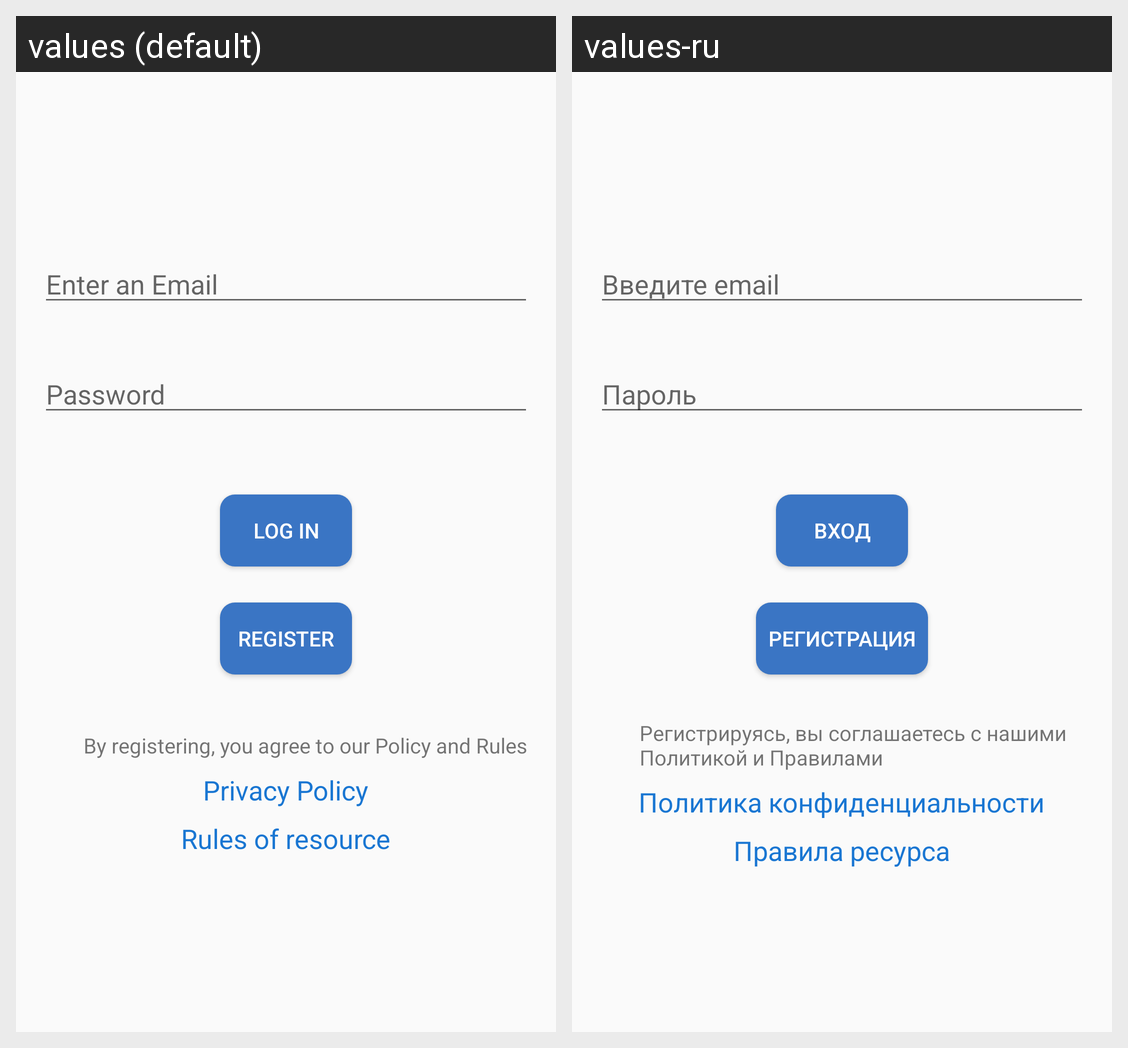

The Android screen above is rendered under two locales of the same app. Produce the string resources it draws, with the default and per-locale values.
Android screen res/layout/login_fragment.xml rendered under 2 locales, left to right: values (default), values-ru. Device: Nexus 5 (rendered at 1080×1920; each locale shown at half size, 540×960, under a caption strip naming it); theme AppTheme.
Strings drawn on this screen, with the default value and each locale's value (text and hints the layout hard-codes, and strings that could not be matched under every locale, appear in the picture but are not listed):

email_hint
  values: Enter an Email
  values-ru: Введите email

pass_hint
  values: Password
  values-ru: Пароль

login_button_text
  values: Log in
  values-ru: Вход

reg_button_text
  values: Register
  values-ru: Регистрация

read_rules
  values: By registering, you agree to our Policy and Rules
  values-ru: Регистрируясь, вы соглашаетесь с нашими Политикой и Правилами

rule_and_policy
  values: Privacy Policy
  values-ru: Политика конфиденциальности

rule_and_resources
  values: Rules of resource
  values-ru: Правила ресурса
